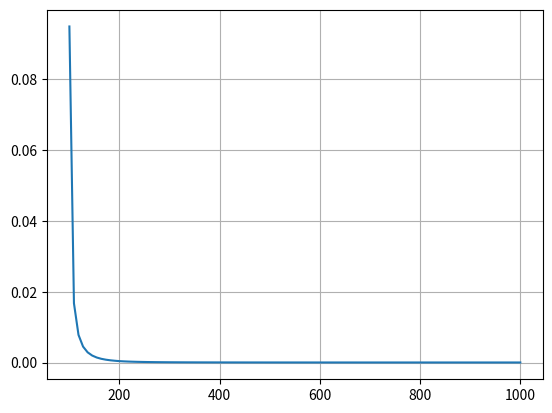

Reproduce this figure in Python.
import math
import numpy as np
import matplotlib.pyplot as plt

def f(x):
	return math.sin(100*x)*math.exp(-x**2)*math.cos(2*x)

def  integ(f, a, b, n):
	h=(b-a)/n
	k=0.0
	x=a + h
	for i in range(1,n//2 + 1):
		k += 4*f(x)
		x += 2*h
	x = a + 2*h
	for i in range(1,n//2):
		k += 2*f(x)
		x += 2*h
	return (h/3)*(f(a)+f(b)+k)

print (round(integ(f, 0.0, 3.0, 200),3))



xnew=np.linspace(100,1000,100) 
ynew=[]

for i in range(100):
	ynew.append(integ(f, 0.0, 3.0, int(xnew[i]))-0.01)

plt.plot(xnew,ynew)
plt.grid(True)
plt.show()
